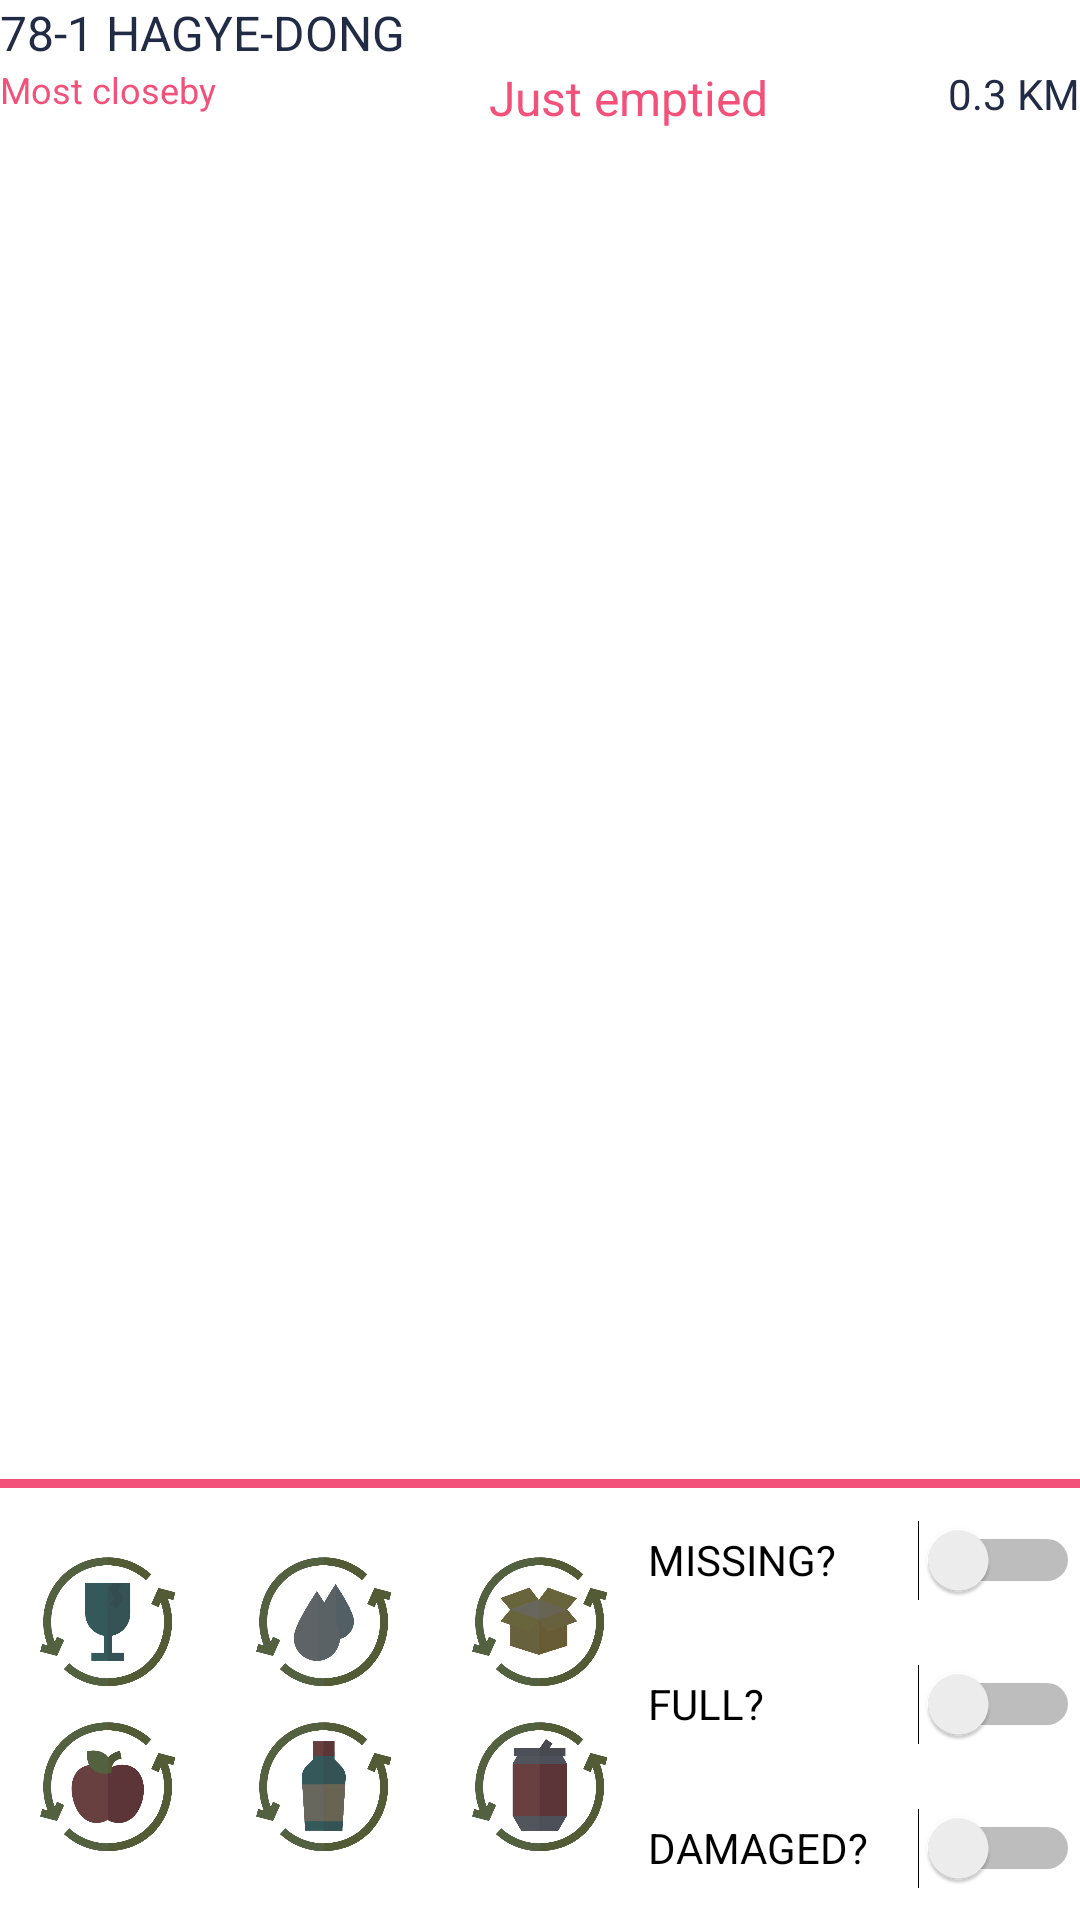

Reconstruct the res/layout file that produces this screen, plus the resources it refers to.
<!-- AndroidManifest.xml: application theme Theme.Frontend -->
<!-- res/layout/edit_trash_card_view.xml -->
<?xml version="1.0" encoding="utf-8"?>
<androidx.constraintlayout.widget.ConstraintLayout xmlns:android="http://schemas.android.com/apk/res/android"
    xmlns:app="http://schemas.android.com/apk/res-auto"
    xmlns:tools="http://schemas.android.com/tools"
    android:layout_width="match_parent"
    android:layout_height="match_parent">

    <TextView
        android:id="@+id/location_TextView"
        android:layout_width="wrap_content"
        android:layout_height="wrap_content"
        android:text="78-1 HAGYE-DONG"
        android:textColor="@color/black"
        android:textSize="16sp"
        app:layout_constraintEnd_toEndOf="parent"
        app:layout_constraintHorizontal_bias="0.0"
        app:layout_constraintStart_toStartOf="parent"
        app:layout_constraintTop_toTopOf="parent" />

    <TextView
        android:id="@+id/info_TextView"
        android:layout_width="wrap_content"
        android:layout_height="wrap_content"
        android:text="Most closeby"
        android:textColor="@color/primary"
        android:textSize="12sp"
        app:layout_constraintStart_toStartOf="parent"
        app:layout_constraintTop_toBottomOf="@+id/location_TextView" />

    <TextView
        android:id="@+id/status_TextView"
        android:layout_width="wrap_content"
        android:layout_height="wrap_content"
        android:layout_marginEnd="20dp"
        android:text="Just emptied"
        android:textColor="@color/primary"
        android:textSize="16sp"
        app:layout_constraintEnd_toStartOf="@+id/loc_imageView"
        app:layout_constraintTop_toTopOf="@+id/info_TextView" />

    <TextView
        android:id="@+id/distance_TextView"
        android:layout_width="wrap_content"
        android:layout_height="wrap_content"
        android:layout_marginBottom="5dp"
        android:text="0.3 KM"
        android:textColor="@color/black"
        app:layout_constraintBottom_toTopOf="@+id/view"
        app:layout_constraintEnd_toEndOf="parent"
        app:layout_constraintTop_toTopOf="@+id/status_TextView"
        app:layout_constraintVertical_bias="0.0" />

    <ImageView
        android:id="@+id/loc_imageView"
        android:layout_width="20dp"
        android:layout_height="20dp"
        android:layout_marginEnd="20dp"
        android:src="@drawable/distance"
        app:layout_constraintEnd_toStartOf="@+id/distance_TextView"
        app:layout_constraintTop_toTopOf="@+id/distance_TextView" />

    <View
        android:id="@+id/view"
        android:layout_width="match_parent"
        android:layout_height="3dp"
        android:background="@color/primary"
        app:layout_constraintBottom_toTopOf="@+id/linearLayout2" />

    <LinearLayout
        android:id="@+id/linearLayout2"
        android:layout_width="match_parent"
        android:layout_height="wrap_content"
        android:orientation="horizontal"
        app:layout_constraintBottom_toBottomOf="parent">

        <TableLayout
            android:layout_width="match_parent"
            android:layout_height="match_parent"
            android:layout_gravity="center|center_vertical"
            android:layout_weight="1"
            android:gravity="center">

            <TableRow
                android:layout_width="match_parent"
                android:layout_height="match_parent"
                android:layout_gravity="center"
                android:paddingVertical="5dp">

                <ImageView
                    android:id="@+id/icon_glass"
                    android:layout_width="45dp"
                    android:layout_height="45dp"
                    android:layout_weight="1"
                    android:tint="@color/disabled"
                    android:tintMode="src_atop"
                    app:srcCompat="@drawable/glass_recycling" />

                <ImageView
                    android:id="@+id/icon_liquid"
                    android:layout_width="45dp"
                    android:layout_height="45dp"
                    android:layout_weight="1"
                    android:tint="@color/disabled"
                    android:tintMode="src_atop"
                    app:srcCompat="@drawable/water" />

                <ImageView
                    android:id="@+id/icon_paper"
                    android:layout_width="45dp"
                    android:layout_height="45dp"
                    android:layout_weight="1"
                    android:tint="@color/disabled"
                    android:tintMode="src_atop"
                    app:srcCompat="@drawable/resource_package" />
            </TableRow>

            <TableRow
                android:layout_width="match_parent"
                android:layout_height="match_parent"
                android:paddingVertical="5dp">

                <ImageView
                    android:id="@+id/icon_organic"
                    android:layout_width="45dp"
                    android:layout_height="45dp"
                    android:layout_weight="1"
                    android:tint="@color/disabled"
                    android:tintMode="src_atop"
                    app:srcCompat="@drawable/apple" />

                <ImageView
                    android:id="@+id/icon_plastic"
                    android:layout_width="45dp"
                    android:layout_height="45dp"
                    android:layout_weight="1"
                    android:tint="@color/disabled"
                    android:tintMode="src_atop"
                    app:srcCompat="@drawable/bottle" />

                <ImageView
                    android:id="@+id/icon_metal"
                    android:layout_width="45dp"
                    android:layout_height="45dp"
                    android:layout_weight="1"
                    android:tint="@color/disabled"
                    android:tintMode="src_atop"
                    app:srcCompat="@drawable/can" />
            </TableRow>

        </TableLayout>

        <LinearLayout
            android:layout_width="match_parent"
            android:layout_height="match_parent"
            android:layout_weight="1.5"
            android:gravity="end"
            android:orientation="vertical">

            <Switch
                android:id="@+id/switch7"
                android:layout_width="match_parent"
                android:layout_height="48dp"
                android:text="MISSING?"
                tools:textSize="14sp" />

            <Switch
                android:id="@+id/switch_full"
                android:layout_width="match_parent"
                android:layout_height="48dp"
                android:text="FULL?"
                tools:textSize="14sp" />

            <Switch
                android:id="@+id/switch_damaged"
                android:layout_width="match_parent"
                android:layout_height="48dp"
                android:text="DAMAGED?"
                tools:textSize="14sp" />
        </LinearLayout>

    </LinearLayout>


</androidx.constraintlayout.widget.ConstraintLayout>
<!-- resources referenced by this layout -->
<resources>
  <color name="black">#222B45</color>
  <color name="disabled">#CC424242</color>
  <color name="primary">#F3517A</color>
  <!-- drawable apple: png bitmap (drawable, 28346 bytes) -->
  <!-- drawable bottle: png bitmap (drawable, 24695 bytes) -->
  <!-- drawable can: png bitmap (drawable, 23911 bytes) -->
  <!-- drawable glass_recycling: png bitmap (drawable, 23994 bytes) -->
  <!-- drawable resource_package: png bitmap (drawable, 29929 bytes) -->
  <!-- drawable water: png bitmap (drawable, 27713 bytes) -->
  <style name="Theme.Frontend" parent="Theme.MaterialComponents.DayNight.DarkActionBar">
          <item name="windowActionBar">false</item>
          <item name="windowNoTitle">true</item>
          
          <item name="colorPrimary">@color/primary</item>
          <item name="colorPrimaryVariant">@color/primary</item>
          <item name="colorOnPrimary">@color/white</item>
          
          <item name="colorSecondary">@color/teal_200</item>
          <item name="colorSecondaryVariant">@color/teal_700</item>
          <item name="colorOnSecondary">@color/black</item>
          
          <item name="android:statusBarColor">?attr/colorPrimaryVariant</item>
          
      </style>
  <color name="white">#FFFFFFFF</color>
  <color name="teal_200">#FF03DAC5</color>
  <color name="teal_700">#FF018786</color>
</resources>
